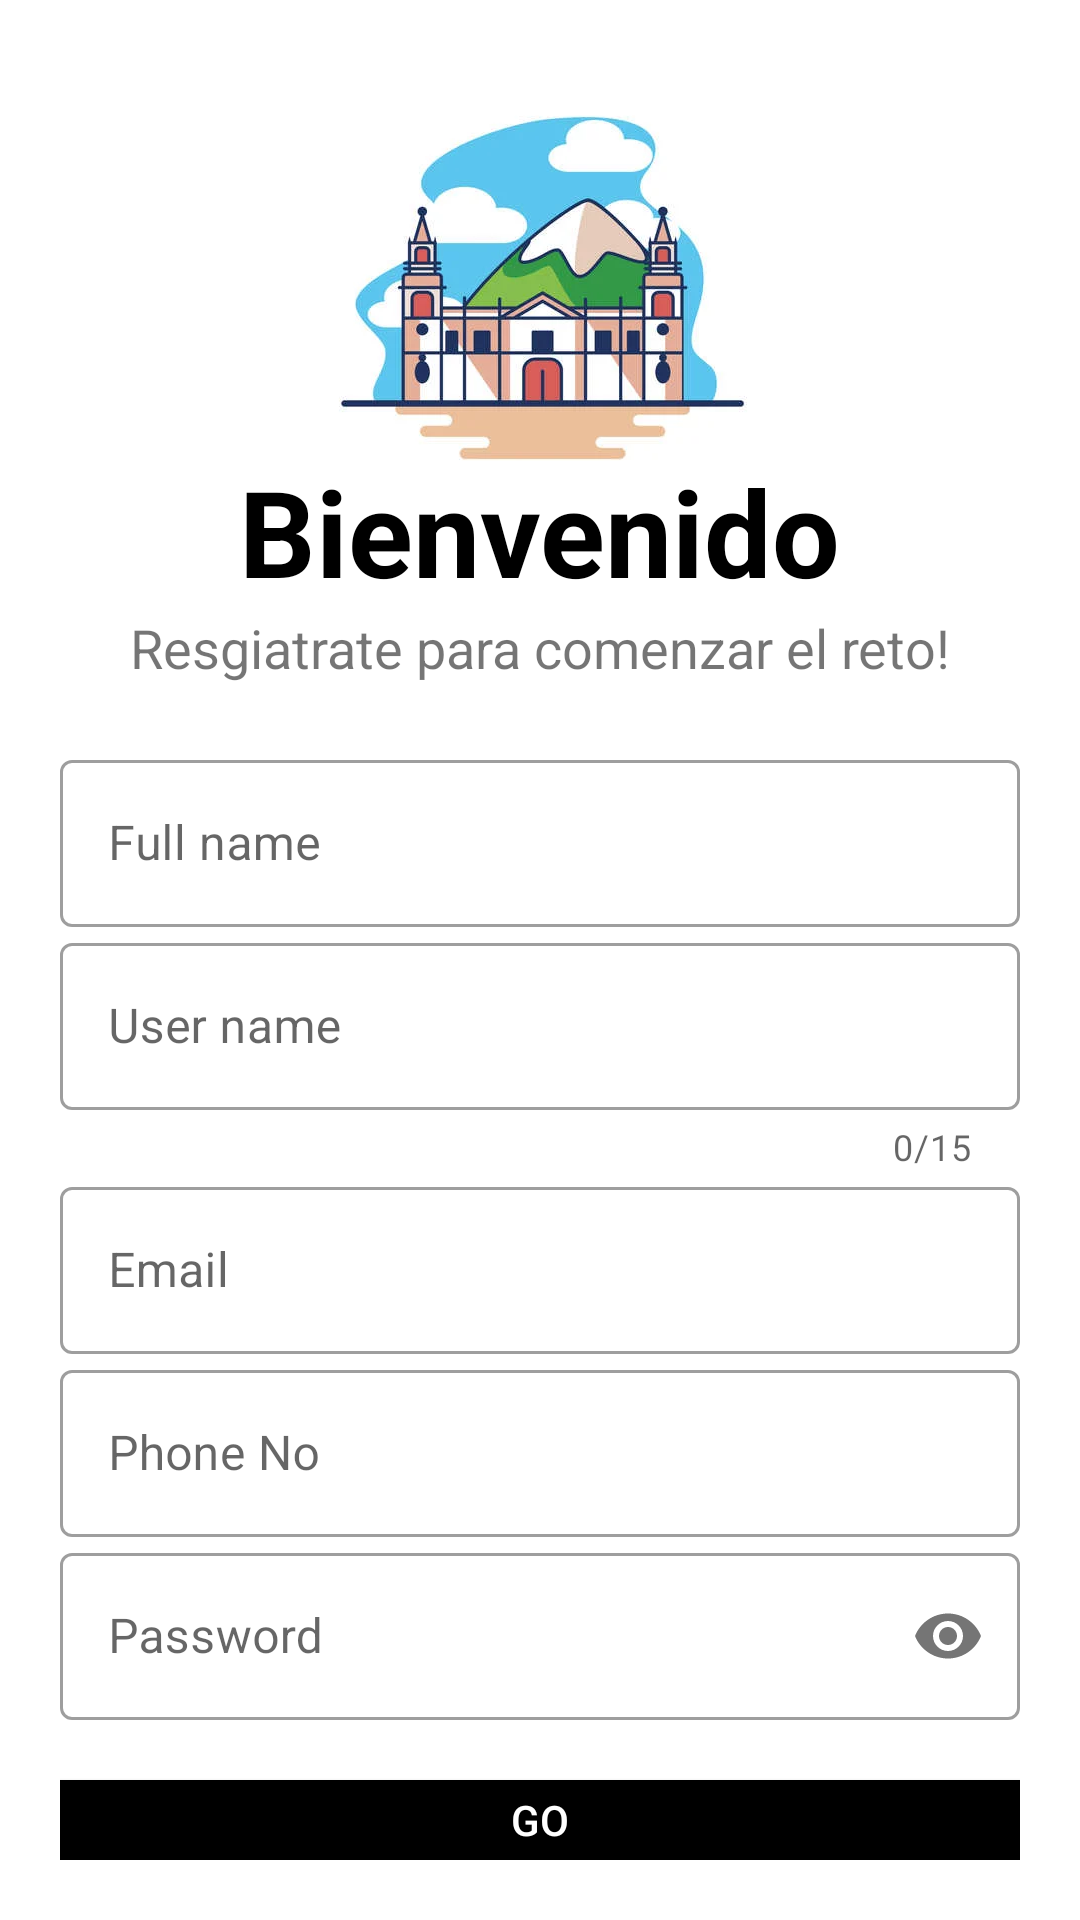

Layout XML and referenced resources for this Android screen:
<!-- AndroidManifest.xml: application theme Theme.MyLoginScreen -->
<!-- res/layout/fragment_register.xml -->
<?xml version="1.0" encoding="utf-8"?>
<LinearLayout xmlns:android="http://schemas.android.com/apk/res/android"
    xmlns:app="http://schemas.android.com/apk/res-auto"
    xmlns:tools="http://schemas.android.com/tools"
    android:layout_width="match_parent"
    android:layout_height="match_parent"
    tools:context=".SingUp"
    android:gravity="center"
    android:orientation="vertical"
    android:background="#fff"
    android:padding="20dp">

    <ImageView
        android:layout_width="150dp"
        android:layout_height="150dp"
        android:src="@drawable/icono"
        android:transitionName=""/>
    <TextView
        android:layout_width="wrap_content"
        android:layout_height="wrap_content"
        android:text="Bienvenido"
        android:textSize="40sp"
        android:textStyle="bold"
        android:layout_marginTop="-20dp"
        android:textColor="#000"/>
    <TextView
        android:layout_width="wrap_content"
        android:layout_height="wrap_content"
        android:text="Resgiatrate para comenzar el reto!"
        android:textSize="18sp"/>

    <LinearLayout
        android:layout_width="match_parent"
        android:layout_height="wrap_content"
        android:orientation="vertical"
        android:layout_marginTop="20dp"
        android:layout_marginBottom="20dp">
        <com.google.android.material.textfield.TextInputLayout
            android:id="@+id/name"
            android:layout_width="match_parent"
            android:layout_height="wrap_content"
            android:hint="Full name"
            style="@style/Widget.MaterialComponents.TextInputLayout.OutlinedBox">

            <com.google.android.material.textfield.TextInputEditText
                android:layout_width="match_parent"
                android:layout_height="wrap_content"
                android:inputType="text"/>

        </com.google.android.material.textfield.TextInputLayout>

        <com.google.android.material.textfield.TextInputLayout
            android:id="@+id/username"
            android:layout_width="match_parent"
            android:layout_height="wrap_content"
            android:hint="User name"
            app:counterEnabled="true"
            app:counterMaxLength="15"
            style="@style/Widget.MaterialComponents.TextInputLayout.OutlinedBox">

            <com.google.android.material.textfield.TextInputEditText
                android:layout_width="match_parent"
                android:layout_height="wrap_content"
                android:inputType="text"/>

        </com.google.android.material.textfield.TextInputLayout>

        <com.google.android.material.textfield.TextInputLayout
            android:id="@+id/email"
            android:layout_width="match_parent"
            android:layout_height="wrap_content"
            android:hint="Email"
            style="@style/Widget.MaterialComponents.TextInputLayout.OutlinedBox">

            <com.google.android.material.textfield.TextInputEditText
                android:layout_width="match_parent"
                android:layout_height="wrap_content"
                android:inputType="textEmailAddress"/>

        </com.google.android.material.textfield.TextInputLayout>

        <com.google.android.material.textfield.TextInputLayout
            android:id="@+id/phoneNo"
            android:layout_width="match_parent"
            android:layout_height="wrap_content"
            android:hint="Phone No"
            style="@style/Widget.MaterialComponents.TextInputLayout.OutlinedBox">

            <com.google.android.material.textfield.TextInputEditText
                android:layout_width="match_parent"
                android:layout_height="wrap_content"
                android:inputType="text"/>

        </com.google.android.material.textfield.TextInputLayout>

        <com.google.android.material.textfield.TextInputLayout
            android:id="@+id/password"
            android:layout_width="match_parent"
            android:layout_height="wrap_content"
            android:hint="Password"
            app:passwordToggleEnabled="true"
            style="@style/Widget.MaterialComponents.TextInputLayout.OutlinedBox">

            <com.google.android.material.textfield.TextInputEditText
                android:layout_width="match_parent"
                android:layout_height="wrap_content"
                android:inputType="textPassword"/>

        </com.google.android.material.textfield.TextInputLayout>

    </LinearLayout>
    <Button
        android:layout_width="match_parent"
        android:layout_height="wrap_content"
        android:text="GO"
        android:background="#000"
        android:textColor="#fff"/>
    <Button
        android:id="@+id/register_b_login"
        android:layout_width="match_parent"
        android:layout_height="wrap_content"
        android:text="¿Ya estás registrado? LogIn"
        android:textColor="@color/black"
        android:background="#00000000"/>

</LinearLayout>
<!-- resources referenced by this layout -->
<resources>
  <!-- drawable icono: png bitmap (drawable-v24, 15452 bytes) -->
  <style name="Theme.MyLoginScreen" parent="Theme.MaterialComponents.DayNight.NoActionBar">
          
          <item name="colorPrimary">@color/purple_500</item>
          <item name="colorPrimaryVariant">@color/purple_700</item>
          <item name="colorOnPrimary">@color/white</item>
          
          <item name="colorSecondary">@color/teal_200</item>
          <item name="colorSecondaryVariant">@color/teal_700</item>
          <item name="colorOnSecondary">@color/black</item>
          
          <item name="android:statusBarColor">?attr/colorPrimaryVariant</item>
          
      </style>
  <!-- not gathered from this repository: default colours our renderer supplied (Android Studio template values) -->
  <color name="purple_500">#FF6200EE</color>
  <color name="purple_700">#FF3700B3</color>
  <color name="teal_200">#FF03DAC5</color>
  <color name="teal_700">#FF018786</color>
  <color name="black">#FF000000</color>
  <color name="white">#FFFFFFFF</color>
</resources>
